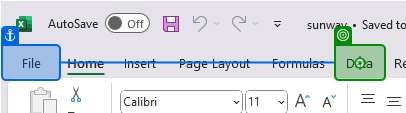
Task: Extract data
Workflow: Extract-GAMUDA-LAND-KEMUNING-SDN-BHD

Step 1: click on 'Data'

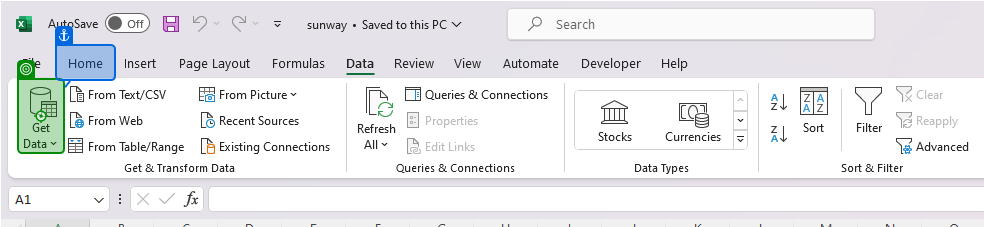
Step 2: click on 'Get Data'

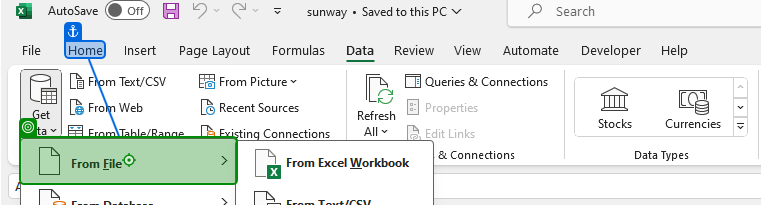
Step 3: click on 'Home'

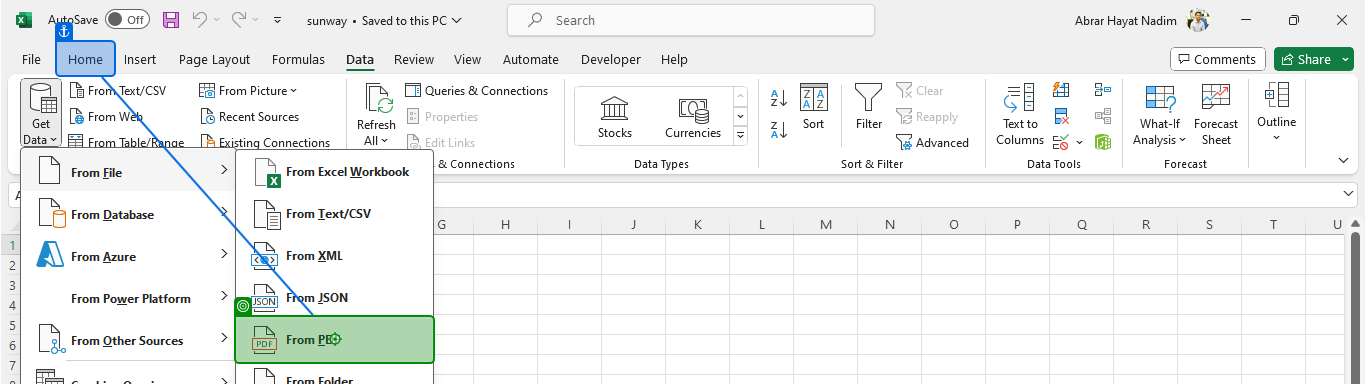
Step 4: click on 'From PDF'

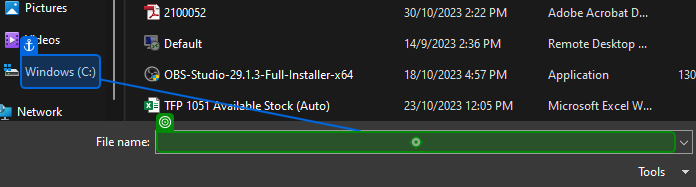
Step 5: click on 'Windows (C:)'

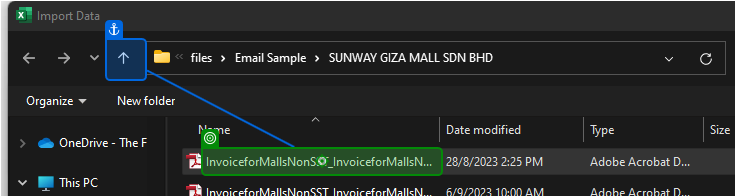
Step 6: click on 'InvoiceforMallsNonSST_I…'

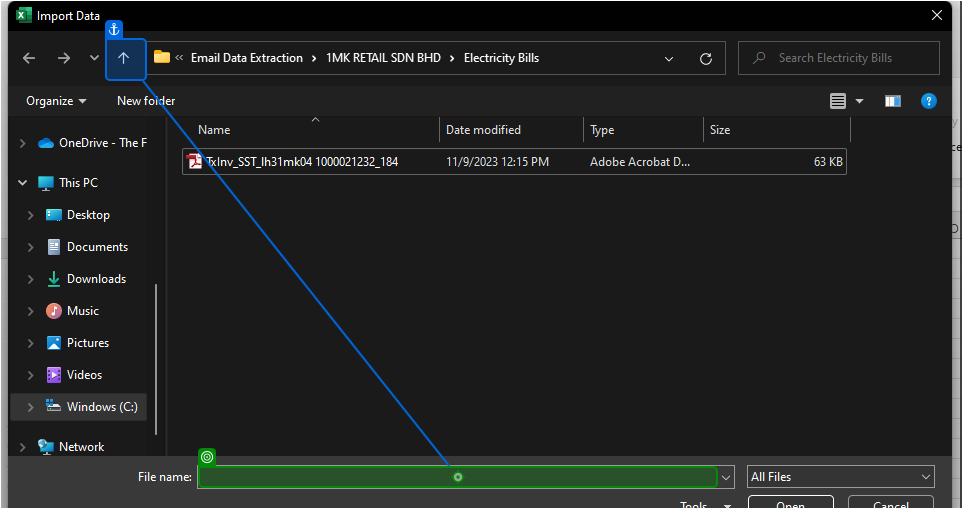
Step 7: click

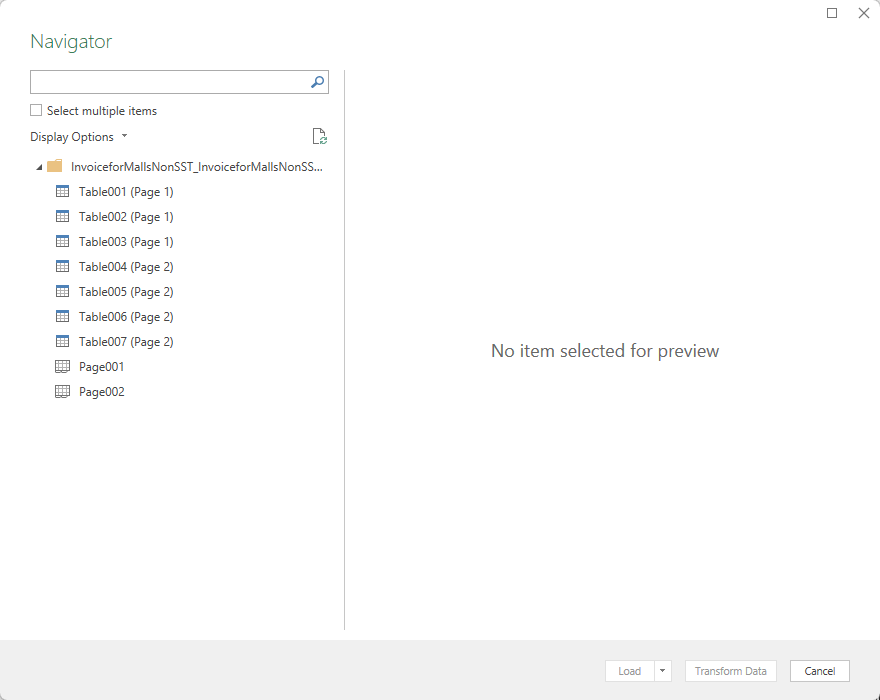
Step 8: Use Browser IE: excel.exe (excel.exe)

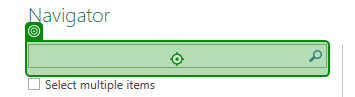
Step 9: type "Table002 (Page 1)" into 'Search Search'

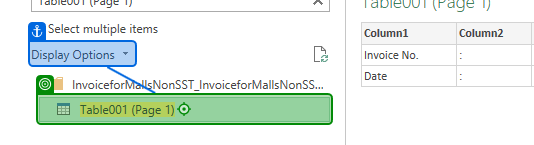
Step 10: click on 'Display Options'

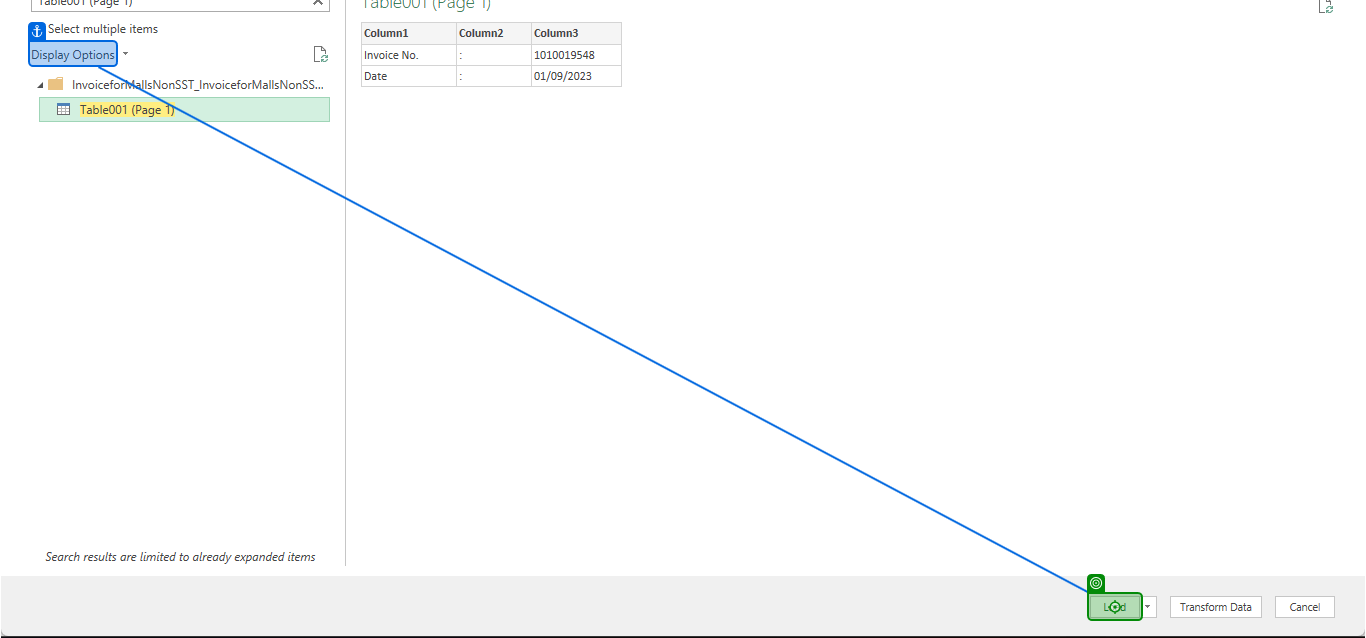
Step 11: click on 'Load'

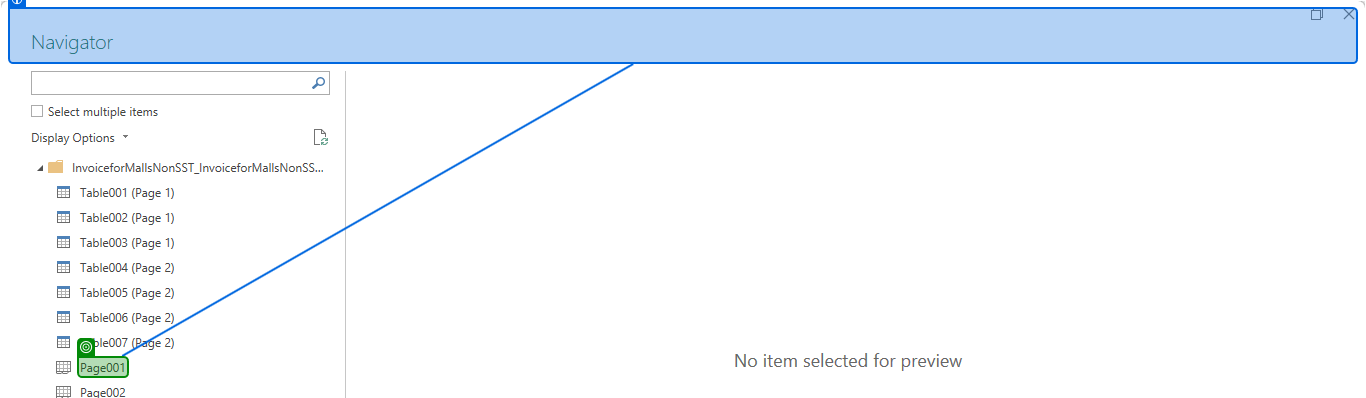
Step 12: check